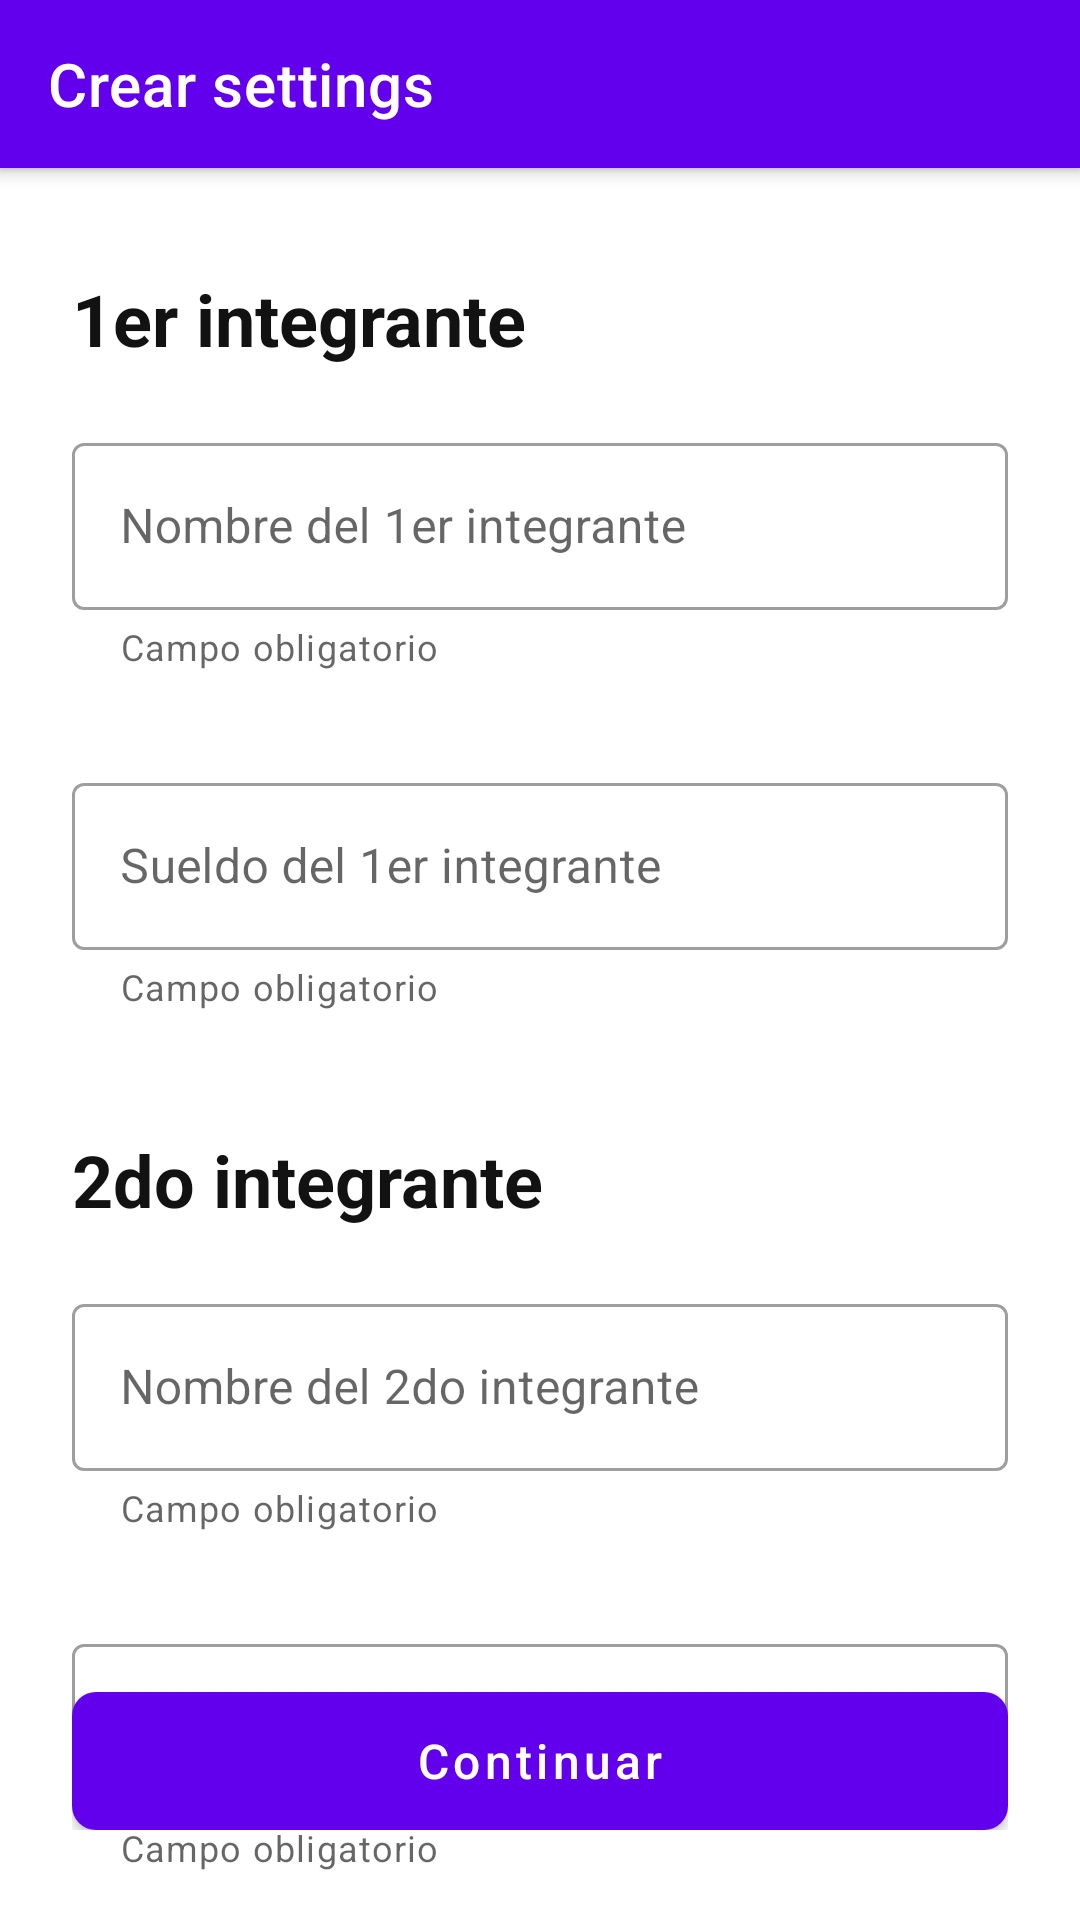

Layout XML and referenced resources for this Android screen:
<!-- AndroidManifest.xml: application theme Theme.ExpenseTracker -->
<!-- res/layout/activity_settings.xml -->
<?xml version="1.0" encoding="utf-8"?>
<RelativeLayout xmlns:android="http://schemas.android.com/apk/res/android"
    xmlns:tools="http://schemas.android.com/tools"
    android:layout_width="match_parent"
    android:layout_height="match_parent"
    xmlns:app="http://schemas.android.com/apk/res-auto">

    <include layout="@layout/toolbar_back" android:id="@+id/toolbar_back"></include>

    <RelativeLayout
        android:layout_width="wrap_content"
        android:layout_height="wrap_content"
        android:layout_marginTop="90dp"
        android:paddingStart="24dp"
        android:paddingEnd="24dp"
        android:id="@+id/RL1erIntegrante">

        <TextView
            android:layout_width="wrap_content"
            android:layout_height="wrap_content"
            android:text="1er integrante"
            android:id="@+id/txtIntegrante1"
            android:textSize="24sp"
            android:textStyle="bold"
            style="@style/Title"/>

        <com.google.android.material.textfield.TextInputLayout
            android:id="@+id/txtFieldNombre1"
            android:layout_width="match_parent"
            android:layout_height="wrap_content"
            android:hint="Nombre del 1er integrante"
            style="@style/Widget.MaterialComponents.TextInputLayout.OutlinedBox"
            android:layout_below="@id/txtIntegrante1"
            app:helperTextEnabled="true"
            app:helperText="Campo obligatorio"
            android:layout_marginTop="20dp">

            <com.google.android.material.textfield.TextInputEditText
                android:id="@+id/txtEditNombre1"
                android:layout_width="match_parent"
                android:layout_height="wrap_content"
                android:inputType="text"
                />

        </com.google.android.material.textfield.TextInputLayout>

        <com.google.android.material.textfield.TextInputLayout
            android:id="@+id/txtFieldSueldo1"
            android:layout_width="match_parent"
            android:layout_height="wrap_content"
            android:hint="Sueldo del 1er integrante"
            style="@style/Widget.MaterialComponents.TextInputLayout.OutlinedBox"
            android:layout_below="@id/txtFieldNombre1"
            android:layout_marginTop="32dp"
            app:helperTextEnabled="true"
            app:helperText="Campo obligatorio">

            <com.google.android.material.textfield.TextInputEditText
                android:id="@+id/txtEditSueldo1"
                android:layout_width="match_parent"
                android:layout_height="wrap_content"
                android:inputType="number"
                />

        </com.google.android.material.textfield.TextInputLayout>


    </RelativeLayout>

    <RelativeLayout
        android:layout_width="wrap_content"
        android:layout_height="wrap_content"
        android:layout_marginTop="40dp"
        android:paddingStart="24dp"
        android:paddingEnd="24dp"
        android:layout_below="@id/RL1erIntegrante">

        <TextView
            android:layout_width="wrap_content"
            android:layout_height="wrap_content"
            android:text="2do integrante"
            android:id="@+id/txtIntegrante2"
            android:textSize="24sp"
            android:textStyle="bold"
            style="@style/Title" />

        <com.google.android.material.textfield.TextInputLayout
            android:id="@+id/txtFieldNombre2"
            android:layout_width="match_parent"
            android:layout_height="wrap_content"
            android:hint="Nombre del 2do integrante"
            style="@style/Widget.MaterialComponents.TextInputLayout.OutlinedBox"
            android:layout_below="@id/txtIntegrante2"
            app:helperTextEnabled="true"
            app:helperText="Campo obligatorio"
            android:layout_marginTop="20dp">

            <com.google.android.material.textfield.TextInputEditText
                android:id="@+id/txtEditNombre2"
                android:layout_width="match_parent"
                android:layout_height="wrap_content"
                android:inputType="text"
                />

        </com.google.android.material.textfield.TextInputLayout>

        <com.google.android.material.textfield.TextInputLayout
            android:id="@+id/txtFieldSueldo2"
            android:layout_width="match_parent"
            android:layout_height="wrap_content"
            android:hint="Sueldo del 2do integrante"
            style="@style/Widget.MaterialComponents.TextInputLayout.OutlinedBox"
            android:layout_below="@id/txtFieldNombre2"
            android:layout_marginTop="32dp"
            app:helperTextEnabled="true"
            app:helperText="Campo obligatorio">

            <com.google.android.material.textfield.TextInputEditText
                android:id="@+id/txtEditSueldo2"
                android:layout_width="match_parent"
                android:layout_height="wrap_content"
                android:inputType="number"
                />

        </com.google.android.material.textfield.TextInputLayout>


    </RelativeLayout>

    <RelativeLayout
        android:layout_width="wrap_content"
        android:layout_height="46dp"
        android:layout_alignParentBottom="true"
        android:layout_centerHorizontal="true"
        android:paddingEnd="24dp"
        android:paddingStart="24dp"
        android:layout_marginBottom="30dp">
        <com.google.android.material.button.MaterialButton
            android:id="@+id/btnContinuar"
            android:layout_width="match_parent"
            android:layout_height="match_parent"
            android:text="Continuar"
            android:textAllCaps="false"
            android:insetBottom="0dp"
            android:insetTop="0dp"
            app:cornerRadius="8dp"
            android:textSize="16sp"
            />
    </RelativeLayout>
    
</RelativeLayout>
<!-- res/layout/toolbar_back.xml (included above) -->
<?xml version="1.0" encoding="utf-8"?>
<androidx.coordinatorlayout.widget.CoordinatorLayout xmlns:android="http://schemas.android.com/apk/res/android"
    xmlns:app="http://schemas.android.com/apk/res-auto"
    xmlns:tools="http://schemas.android.com/tools"
    android:layout_width="match_parent"
    android:layout_height="wrap_content"
    tools:context=".MainActivity"
    android:clipChildren="false"
    android:clipToPadding="false"
    android:paddingBottom="8dp"
    >

    <com.google.android.material.appbar.AppBarLayout
        android:id="@+id/appbar"
        android:layout_width="match_parent"
        android:layout_height="wrap_content">

        <com.google.android.material.appbar.MaterialToolbar
            android:id="@+id/toolbarBack_widget"
            android:layout_width="match_parent"
            android:layout_height="?attr/actionBarSize"
            app:title="Crear settings"
            app:navigationIcon="@drawable/ic_back"
            style="@style/Widget.MaterialComponents.Toolbar.PrimarySurface"
            android:elevation="4dp"
            />

    </com.google.android.material.appbar.AppBarLayout>

</androidx.coordinatorlayout.widget.CoordinatorLayout>
<!-- resources referenced by this layout -->
<resources>
  <style name="Title" parent="@android:style/TextAppearance.Medium">
          <item name="android:textSize">24sp</item>
          <item name="android:textColor">@color/colorSurface</item>
          <item name="android:textStyle">bold</item>
          <item name="android:typeface">sans</item>
      </style>
  <style name="Theme.ExpenseTracker" parent="Theme.MaterialComponents.DayNight.NoActionBar">
          <item name="android:forceDarkAllowed" tools:targetApi="q">true</item>
          
          <item name="colorPrimary">@color/purple_500</item>
          <item name="colorPrimaryVariant">@color/purple_700</item>
          <item name="colorOnPrimary">@color/white</item>
          
          <item name="colorSecondary">@color/colorPrimary</item>
          <item name="colorSecondaryVariant">@color/colorPrimary</item>
          <item name="colorOnSecondary">@color/black</item>
  
          
          <item name="android:statusBarColor" tools:targetApi="l">?attr/colorPrimaryVariant</item>
          
  
          <item name="colorBackgroundCards">@color/white</item>
          <item name="colorBorderCards">@color/colorPrimary</item>
  
          <item name="greyBackground">@color/purple_500</item>
          <item name="onGreyBackground">@color/white</item>
          <item name="filtrarPorBg">@color/white</item>
          <item name="fabBgCircle">@color/white</item>
          <item name="deleteRed">@color/delete_red</item>
          <item name="rowsBorder">@color/rowsBorderLight</item>
          <item name="bgwhitegrey">@color/white</item>
          <item name="whiteBlack">@color/background</item>
          <item name="popupbg">@color/white</item>
  
      </style>
  <color name="colorSurface">#121212</color>
  <color name="purple_500">#FF6200EE</color>
  <color name="purple_700">#FF3700B3</color>
  <color name="white">#FFFFFFFF</color>
  <color name="colorPrimary">#BB86FC</color>
  <color name="black">#FF000000</color>
  <color name="delete_red">#841402</color>
  <color name="rowsBorderLight">#969696</color>
  <color name="background">#292929</color>
</resources>
